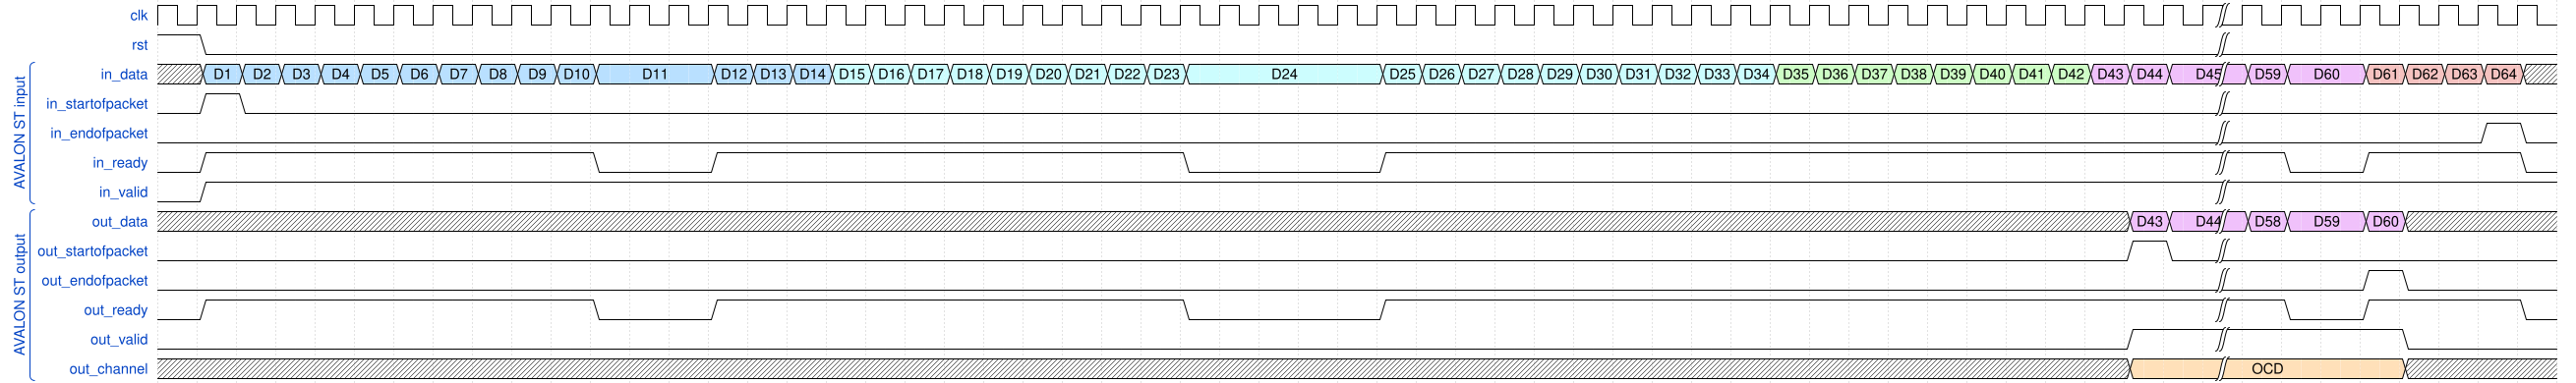

The timing diagram above was drawn with WaveDrom. Write its source.

//III scenarij - sa backpressure ready 0 na payloadu

{ signal: [
   { name: 'clk',   wave: 'p...................................................|........'},
   { name: 'rst',   wave: '10..................................................|........'},
   
  ['AVALON ST input',
   { name: 'in_data', wave: 'x55555555555..5556666666666....666666666677777777888|88.9999x', data: ["D1", "D2", "D3", "D4", "D5", "D6", "D7", "D8", "D9", "D10","D11","D12", "D13","D14",
                                                                                         "D15", "D16","D17","D18", "D19","D20", "D21", "D22", "D23", "D24", "D25", "D26", "D27", 
                                                                                         "D28", "D29", "D30","D31","D32", "D33","D34", "D35", "D36","D37","D38", "D39","D40", "D41", "D42",
                                                                                         "D43","D44","D45","D59","D60", "D61", "D62", "D63", "D64"]},
   { name: 'in_startofpacket', wave: '010.................................................|........'},
   { name: 'in_endofpacket', wave: '0...................................................|......10'},
   { name: 'in_ready', wave: '01.........0..1...........0....1....................|.0.1...0'},
   { name: 'in_valid', wave: '01..................................................|........'},
   ],
   
   ['AVALON ST output',
   { name: 'out_data', wave: 'xxxxxxxxxxxxxxxxxxxxxxxxxxxxxxxxxxxxxxxxxxxxxxxxxx88|88.8xxxx', data: ["D43","D44","D58", "D59","D60"]},
   { name: 'out_startofpacket', wave: '0.................................................10|........'},
   { name: 'out_endofpacket', wave: '0...................................................|...10...'},
   { name: 'out_ready', wave: '01.........0..1...........0....1....................|.0.1...0'},
   { name: 'out_valid', wave: '0.................................................1.|....0...'},
   { name: 'out_channel', wave: 'x.................................................4.|....x...', data: ['OCD']}
  ],
], config: { hscale: 0.3 }} 
   